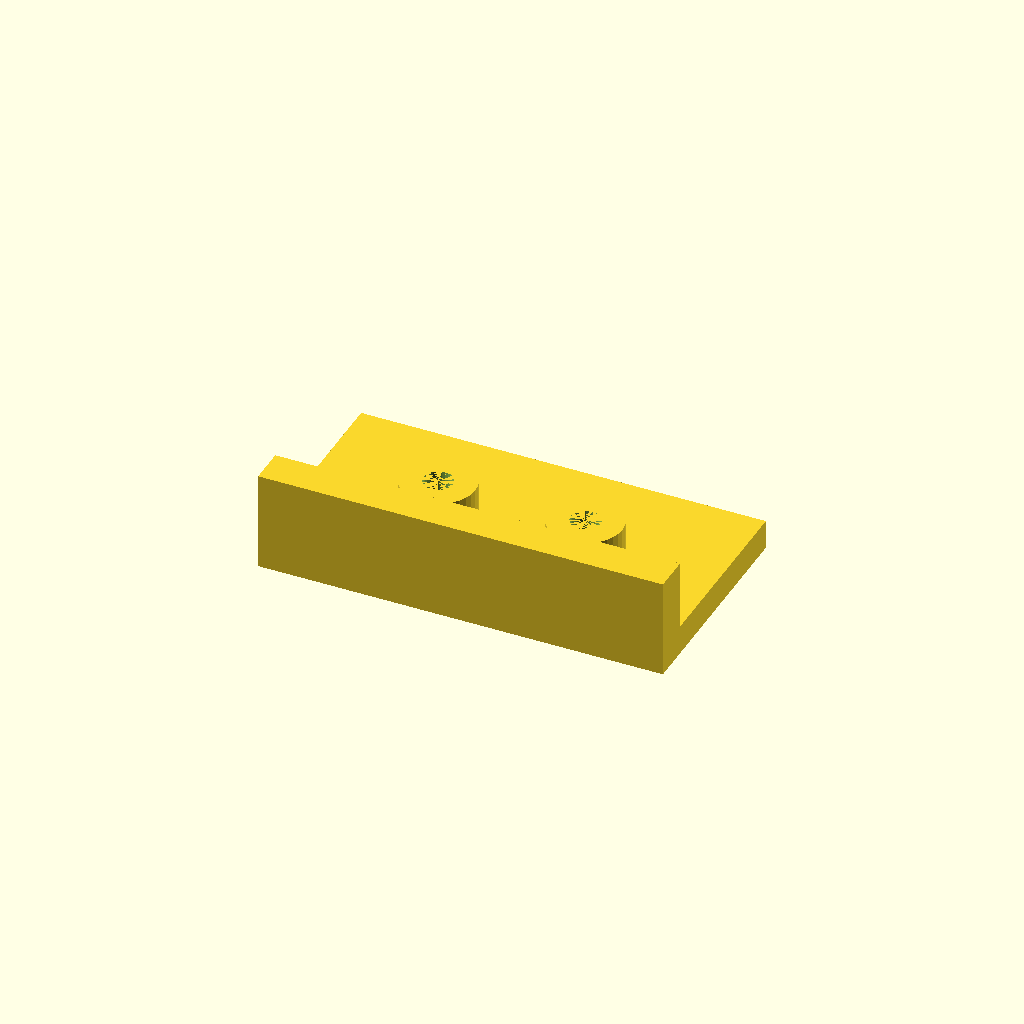
Cell 1 — every parameter at its default value.
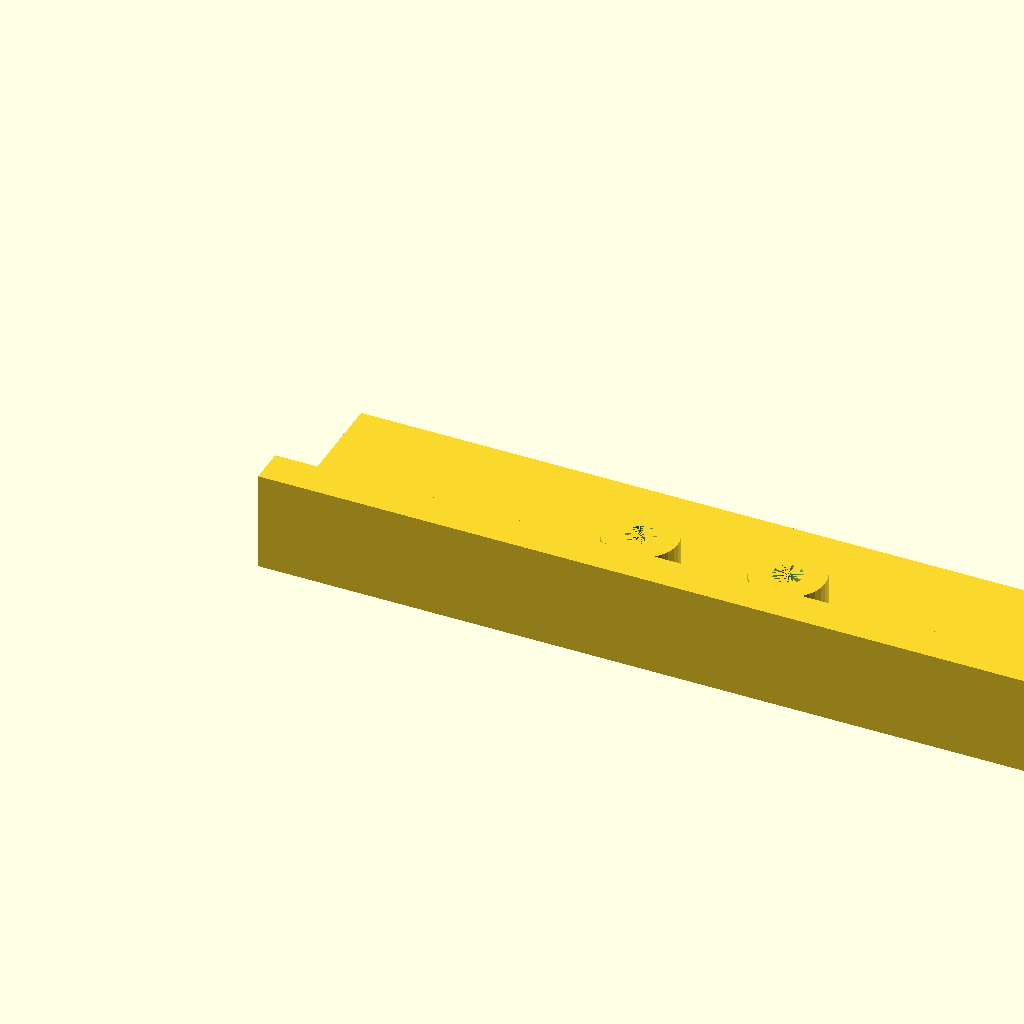
Cell 2: the same model with plate_l = 220.
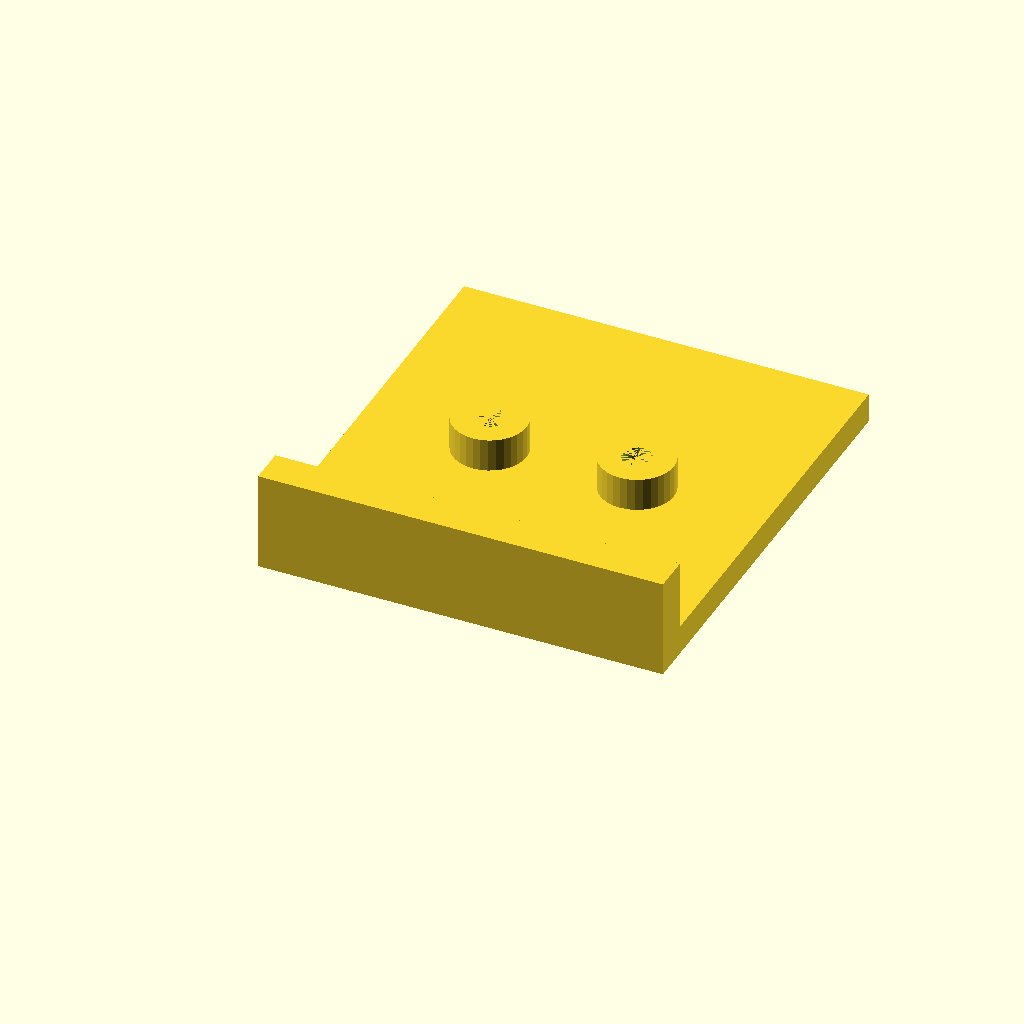
Cell 3: the same model with plate_w = 120.
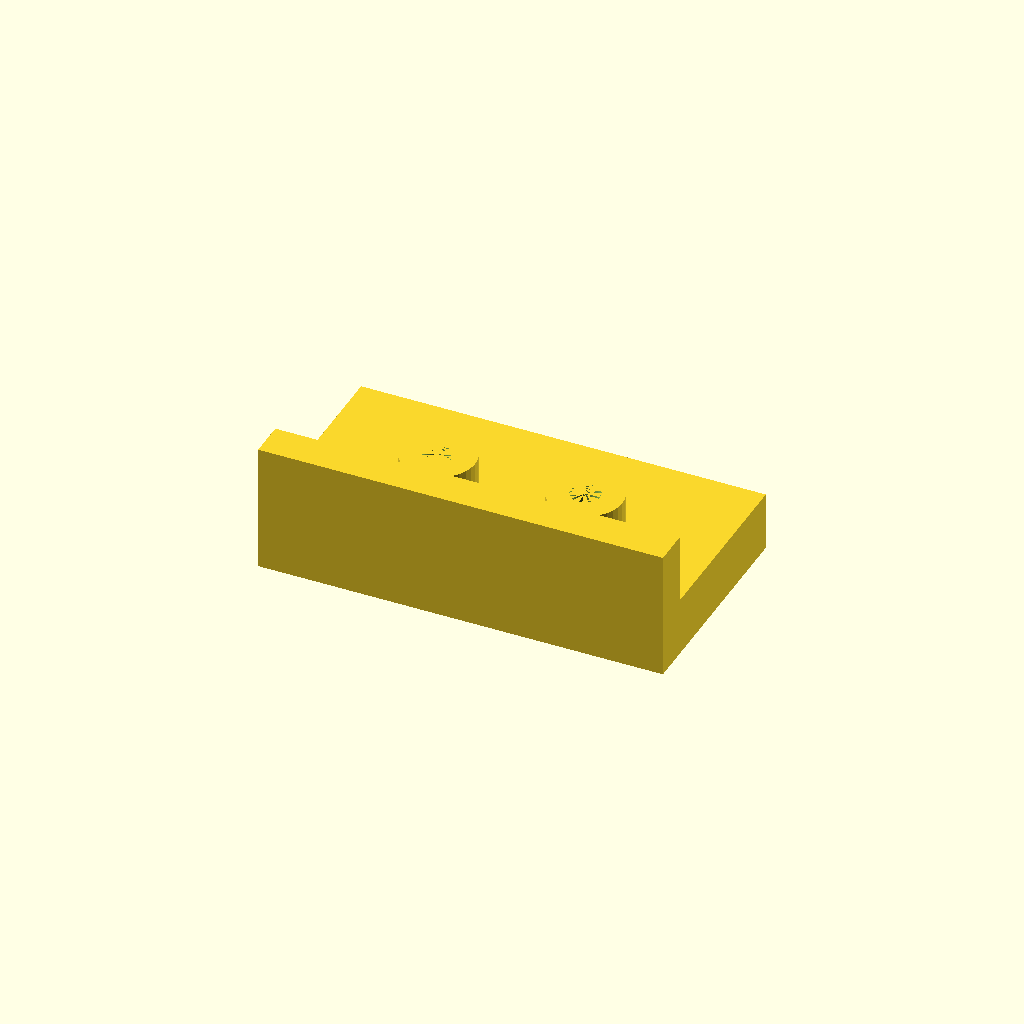
Cell 4: the same model with plate_t = 16.
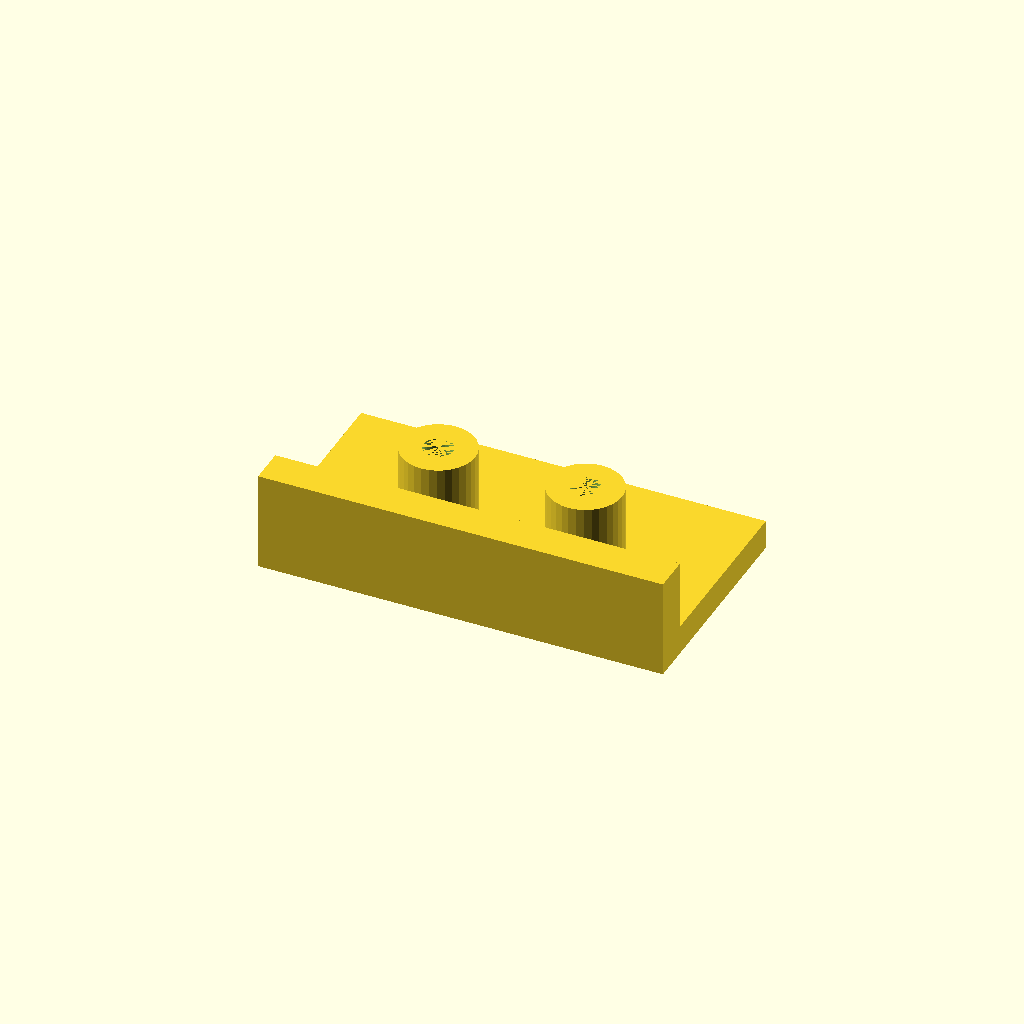
Cell 5: boss_h = 20 (everything else at default).
All cells are drawn from one camera (rotation 55°, 0°, 25°, orthographic, colour scheme Cornfield), so only the parameter changes between them.
OpenSCAD source file optional_data/data/solid2/drilljig/part_0032.scad:
$fn = 32;

// ----------------------------------------------------------------------
// Drill jig: fence jig
// ----------------------------------------------------------------------

// --- parameters (mm) ---
plate_l = 110;            // plate length, X
plate_w = 60;             // plate width, Y
plate_t = 8;              // plate thickness
boss_d = 20;              // guide boss diameter
boss_h = 10;              // boss height above the plate
guide_d = 8;              // guide hole diameter
boss_pitch = 40;          // boss pitch
fence_h = 20;             // fence height above the plate
fence_t = 10;             // fence thickness
fit_tol = 0.1;            // tolerance for press fits, mm
free_tol = 0.3;           // tolerance for clearance fits, mm

n_boss = 2;  // guide bosses
boss_x0 = (plate_l - (n_boss - 1) * boss_pitch) / 2;  // first boss X
boss_top = plate_t - 1 + boss_h;  // boss crown height
fence_top = plate_t - 1 + fence_h;  // fence crown height
total_h = max([fence_top, boss_top]);  // overall height

difference() {
  union() {
  cube([plate_l, plate_w, plate_t]);
  for (i = [0 : n_boss - 1])
    translate([boss_x0 + i * boss_pitch, plate_w / 2, plate_t - 1])
      cylinder(h = boss_h, d = boss_d);
  translate([0, 0, plate_t - 1]) cube([plate_l, fence_t, fence_h]);
  }
  for (i = [0 : n_boss - 1])
    translate([boss_x0 + i * boss_pitch, plate_w / 2, -1])
      cylinder(h = plate_t + boss_h, d = guide_d);
}
Parameter table extracted from the source (name, type, default, range or options):
plate_l: number, default 110
plate_w: number, default 60
plate_t: number, default 8
boss_d: number, default 20
boss_h: number, default 10
guide_d: number, default 8
boss_pitch: number, default 40
fence_h: number, default 20
fence_t: number, default 10
fit_tol: number, default 0.1
free_tol: number, default 0.3
n_boss: number, default 2
